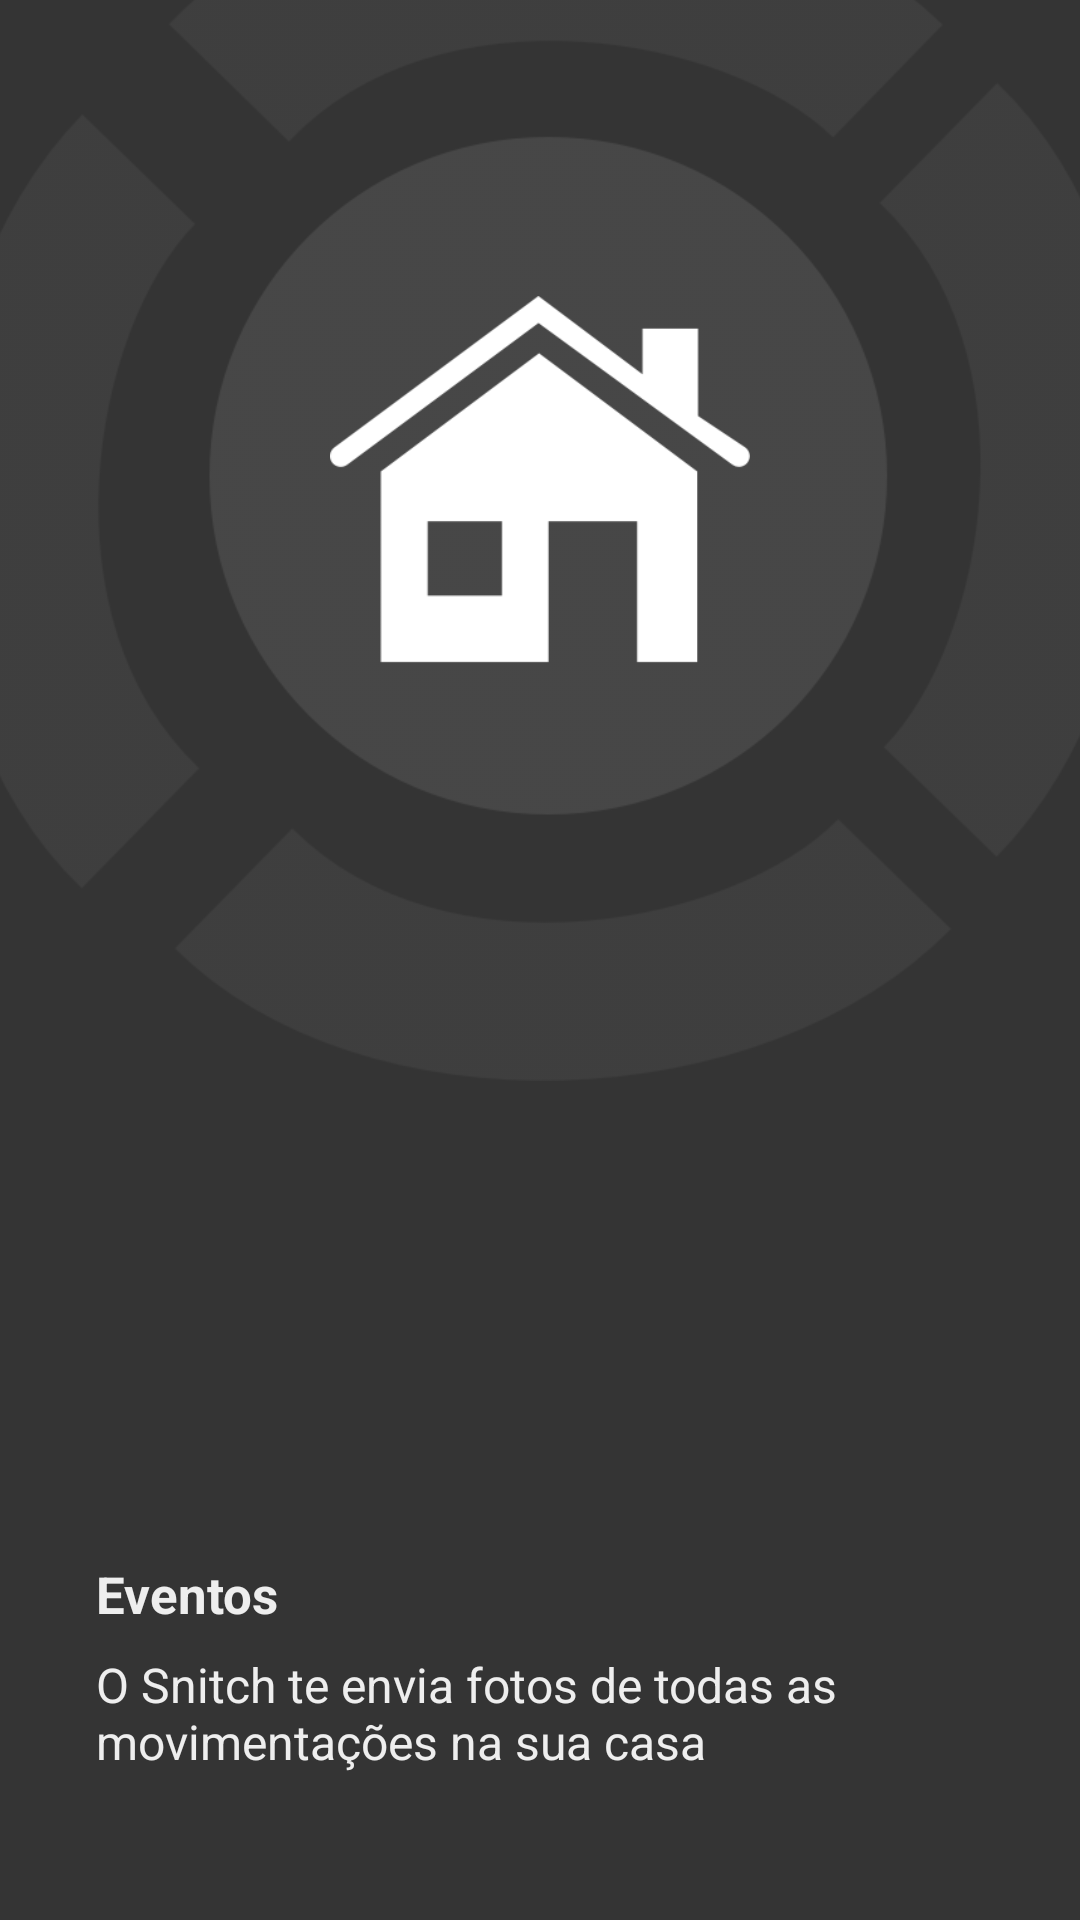

Reconstruct the res/layout file that produces this screen, plus the resources it refers to.
<!-- AndroidManifest.xml: application theme AppTheme -->
<!-- res/layout/walkthrough03.xml -->
<?xml version="1.0" encoding="utf-8"?>
<RelativeLayout xmlns:android="http://schemas.android.com/apk/res/android"
    android:orientation="vertical" android:layout_width="match_parent"
    android:layout_height="match_parent"
    android:background="@color/background"
    android:gravity="bottom">

    <LinearLayout
        android:layout_width="match_parent"
        android:layout_height="wrap_content"
        android:paddingBottom="30dp"
        android:gravity="right">

        <RelativeLayout
            android:layout_width="match_parent"
            android:layout_height="wrap_content">

            <ImageView
                android:layout_width="400dp"
                android:layout_height="400dp"
                android:layout_marginTop="-40dp"
                android:scaleType="centerCrop"
                android:src="@drawable/walktrough_background"/>

            <ImageView
                android:layout_width="140dp"
                android:layout_height="180dp"
                android:paddingBottom="40dp"
                android:src="@drawable/walk_icon_03"
                android:scaleType="centerInside"
                android:layout_centerInParent="true"/>

        </RelativeLayout>

    </LinearLayout>

    <LinearLayout
        android:layout_width="match_parent"
        android:layout_height="120dp"
        android:gravity="center_horizontal"
        android:id="@+id/layout_text"
        android:layout_alignParentBottom="true"
        android:paddingLeft="32dp"
        android:paddingRight="32dp"
        android:orientation="vertical">

        <TextView
            android:layout_width="match_parent"
            android:layout_height="wrap_content"
            android:text="@string/walktrough03_title"
            android:textColor="@color/text_white"
            android:textStyle="bold"
            android:textSize="17dp"/>


        <TextView
            android:layout_marginTop="8dp"
            android:layout_width="wrap_content"
            android:layout_height="wrap_content"
            android:text="@string/walktrough03_description"
            android:textColor="@color/text_white"
            android:textSize="16dp"/>

    </LinearLayout>

</RelativeLayout>
<!-- resources referenced by this layout -->
<resources>
  <item name="background" type="color">#343434</item>
  <item name="text_white" type="color">#EEE</item>
  <!-- drawable walk_icon_03: png bitmap (drawable, 10118 bytes) -->
  <!-- drawable walktrough_background: png bitmap (drawable, 58437 bytes) -->
  <string name="walktrough03_description">O Snitch te envia fotos de todas as movimentações na sua casa</string>
  <string name="walktrough03_title">Eventos</string>
  <style name="AppTheme" parent="ThemeOverlay.AppCompat.Dark">
          
          <item name="colorPrimary">@color/colorPrimary</item>
          <item name="colorPrimaryDark">@color/topBarLogin</item>
          <item name="colorAccent">@android:color/white</item>
          <item name="android:windowNoTitle">true</item>
          <item name="windowActionBar">false</item>
      </style>
  <item name="colorPrimary" type="color">#A42E0B</item>
  <item name="topBarLogin" type="color">#292929</item>
</resources>
